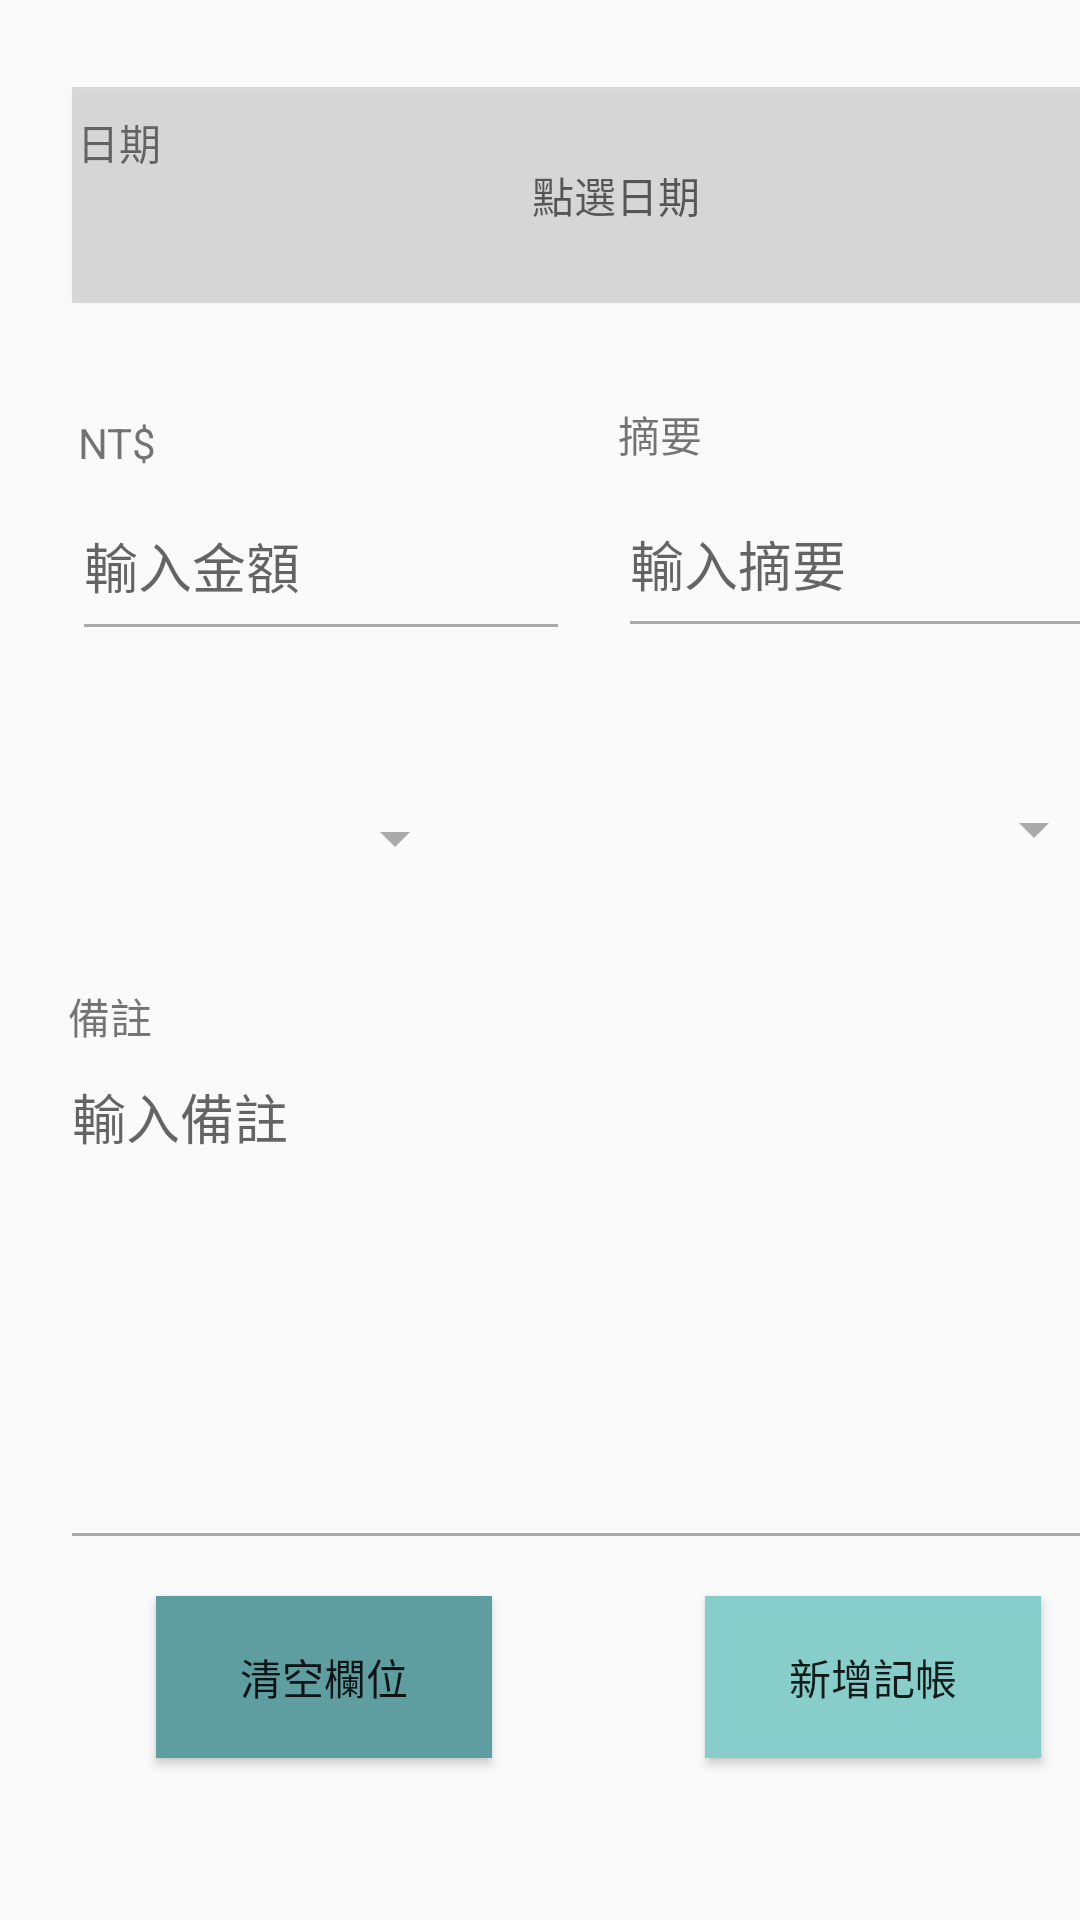

Write the Android layout XML for this screen, with the resource values it uses.
<!-- AndroidManifest.xml: application theme at1 -->
<!-- res/layout/activity_2_home.xml -->
<?xml version="1.0" encoding="utf-8"?>
<androidx.constraintlayout.widget.ConstraintLayout xmlns:android="http://schemas.android.com/apk/res/android"
    xmlns:app="http://schemas.android.com/apk/res-auto"
    xmlns:tools="http://schemas.android.com/tools"
    android:layout_width="match_parent"
    android:layout_height="match_parent"
    android:theme="@style/at2"
    tools:context=".Main_2_home">
    <Button
        android:id="@+id/date_input"
        android:layout_width="363dp"
        android:layout_height="72dp"
        android:layout_marginStart="24dp"
        android:layout_marginLeft="24dp"
        android:layout_marginTop="24dp"
        android:layout_marginEnd="24dp"
        android:layout_marginRight="24dp"
        android:background="?attr/colorControlHighlight"
        android:drawableRight="@drawable/date"
        android:hint="點選日期"
        android:onClick="showDatePickerDialog"
        app:layout_constraintBottom_toBottomOf="parent"
        app:layout_constraintEnd_toEndOf="parent"
        app:layout_constraintHorizontal_bias="0.0"
        app:layout_constraintStart_toStartOf="parent"
        app:layout_constraintTop_toTopOf="parent"
        app:layout_constraintVertical_bias="0.009"
        tools:ignore="OnClick" />
    <EditText
        android:id="@+id/money_input"
        android:layout_width="166dp"
        android:layout_height="60dp"
        android:layout_marginTop="56dp"
        android:ems="10"
        android:hint="輸入金額"
        android:theme="@style/at2"
        android:inputType="numberDecimal"
        android:maxLength="7"
        android:singleLine="true"
        app:layout_constraintStart_toStartOf="@+id/date_input"
        app:layout_constraintTop_toBottomOf="@+id/date_input" />

    <EditText
        android:id="@+id/caption_input"
        android:layout_width="188dp"
        android:layout_height="59dp"
        android:layout_marginStart="16dp"
        android:layout_marginLeft="16dp"
        android:layout_marginTop="56dp"
        android:ems="10"
        android:hint="輸入摘要"
        android:inputType="textPersonName"
        android:theme="@style/at2"
        app:layout_constraintEnd_toEndOf="@+id/date_input"
        app:layout_constraintHorizontal_bias="0.0"
        app:layout_constraintStart_toEndOf="@+id/money_input"
        app:layout_constraintTop_toBottomOf="@+id/date_input" />

    <Spinner
        android:id="@+id/type"
        android:layout_width="164dp"
        android:layout_height="51dp"
        android:layout_marginTop="32dp"
        android:layout_marginEnd="16dp"
        android:layout_marginRight="16dp"
        android:layout_marginBottom="13dp"
        app:layout_constraintBottom_toTopOf="@+id/note_input"
        app:layout_constraintEnd_toStartOf="@+id/type2"
        app:layout_constraintStart_toStartOf="parent"
        app:layout_constraintTop_toBottomOf="@+id/money_input"
        app:layout_constraintVertical_bias="0.142" />

    <Spinner
        android:id="@+id/type2"
        android:layout_width="183dp"
        android:layout_height="49dp"
        android:layout_marginStart="14dp"
        android:layout_marginLeft="14dp"
        android:layout_marginTop="36dp"

        app:layout_constraintEnd_toEndOf="parent"
        app:layout_constraintStart_toEndOf="@+id/type"
        app:layout_constraintTop_toBottomOf="@+id/caption_input" />

    <EditText
        android:id="@+id/note_input"
        android:layout_width="367dp"
        android:layout_height="171dp"
        android:layout_marginStart="20dp"
        android:layout_marginLeft="20dp"
        android:layout_marginTop="248dp"
        android:contentDescription="輸入備註"
        android:ems="10"
        android:gravity="start|top"
        android:theme="@style/at2"
        android:hint="輸入備註"
        android:inputType="textMultiLine"
        app:layout_constraintEnd_toEndOf="@+id/date_input"
        app:layout_constraintHorizontal_bias="0.0"
        app:layout_constraintStart_toStartOf="parent"
        app:layout_constraintTop_toBottomOf="@+id/date_input" />

    <Button
        android:id="@+id/clear_button"
        android:layout_width="112dp"
        android:layout_height="54dp"
        android:layout_marginStart="52dp"
        android:layout_marginLeft="52dp"
        android:layout_marginTop="12dp"
        android:background="#5F9EA0"
        android:text="清空欄位"
        app:layout_constraintStart_toStartOf="parent"
        app:layout_constraintTop_toBottomOf="@+id/note_input" />

    <Button
        android:id="@+id/add_button"
        android:layout_width="112dp"
        android:layout_height="54dp"
        android:layout_marginTop="12dp"
        android:layout_marginEnd="40dp"
        android:layout_marginRight="40dp"
        android:background="#87CECB"
        android:text="新增記帳"
        app:layout_constraintEnd_toEndOf="@+id/note_input"
        app:layout_constraintTop_toBottomOf="@+id/note_input" />

    <TextView
        android:id="@+id/txtList"
        android:layout_width="match_parent"
        android:layout_height="wrap_content"
        android:textSize="20sp"
        app:layout_constraintBottom_toBottomOf="parent"
        app:layout_constraintEnd_toEndOf="parent"
        app:layout_constraintHorizontal_bias="0.0"
        app:layout_constraintStart_toStartOf="parent" />

    <TextView
        android:id="@+id/note_title"
        android:layout_width="wrap_content"
        android:layout_height="wrap_content"
        android:text="備註"
        app:layout_constraintBottom_toTopOf="@+id/note_input"
        app:layout_constraintEnd_toEndOf="parent"
        app:layout_constraintHorizontal_bias="0.068"
        app:layout_constraintStart_toStartOf="parent" />

    <TextView
        android:id="@+id/caption_title"
        android:layout_width="wrap_content"
        android:layout_height="wrap_content"
        android:layout_marginBottom="61dp"
        android:text="摘要"
        app:layout_constraintBottom_toBottomOf="@+id/caption_input"
        app:layout_constraintEnd_toEndOf="parent"
        app:layout_constraintHorizontal_bias="0.0"
        app:layout_constraintStart_toStartOf="@+id/caption_input" />

    <TextView
        android:id="@+id/money_title"
        android:layout_width="wrap_content"
        android:layout_height="wrap_content"
        android:text="NT$"
        app:layout_constraintBottom_toTopOf="@+id/money_input"
        app:layout_constraintEnd_toStartOf="@+id/caption_title"
        app:layout_constraintHorizontal_bias="0.144"
        app:layout_constraintStart_toStartOf="parent" />

    <TextView
        android:id="@+id/date_title"
        android:layout_width="wrap_content"
        android:layout_height="wrap_content"
        android:layout_marginTop="8dp"
        android:text="日期"
        app:layout_constraintEnd_toEndOf="@+id/date_input"
        app:layout_constraintHorizontal_bias="0.005"
        app:layout_constraintStart_toStartOf="@+id/date_input"
        app:layout_constraintTop_toTopOf="@+id/date_input" />
</androidx.constraintlayout.widget.ConstraintLayout>
<!-- resources referenced by this layout -->
<resources>
  <style name="at2" parent="Theme.AppCompat.Light.DarkActionBar">
          <item name="colorControlNormal">@android:color/darker_gray</item>
          <item name="colorControlActivated">#88AA00</item>
          <item name="colorPrimary">#37988F</item>
          <item name="colorPrimaryDark">#35AA9F</item>
          <item name="android:navigationBarColor">#263326</item>
      </style>
  <style name="at1" parent="Theme.AppCompat.Light.DarkActionBar">
          
          <item name="colorPrimary">#8C8886</item>
          <item name="colorPrimaryDark">#AEA8A8</item>
          <item name="colorAccent">#8C8886</item>
          <item name="android:navigationBarColor">#353232</item>
      </style>
</resources>
